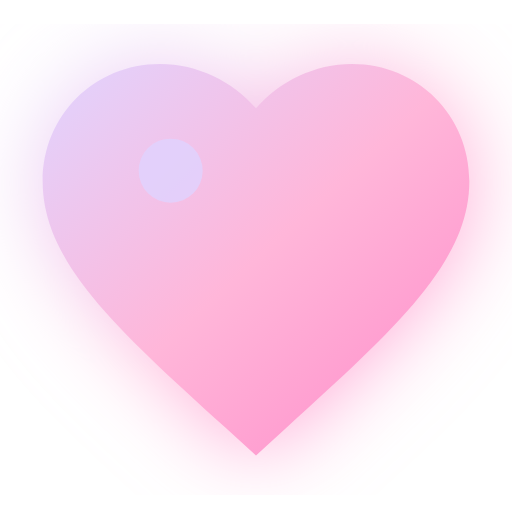
t = 0.00 s
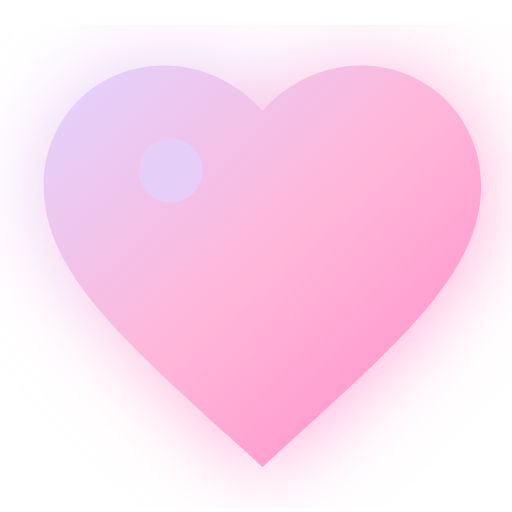
t = 0.19 s
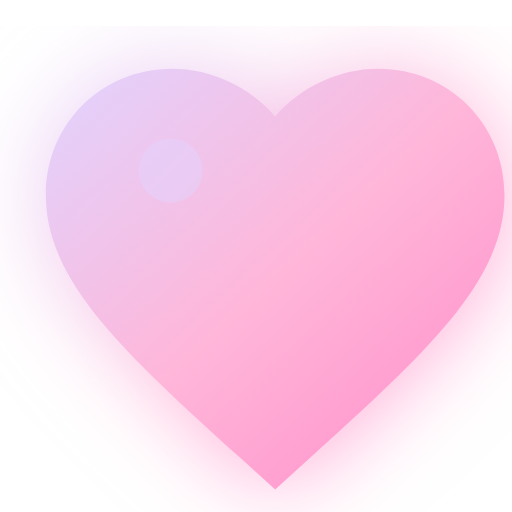
t = 0.56 s
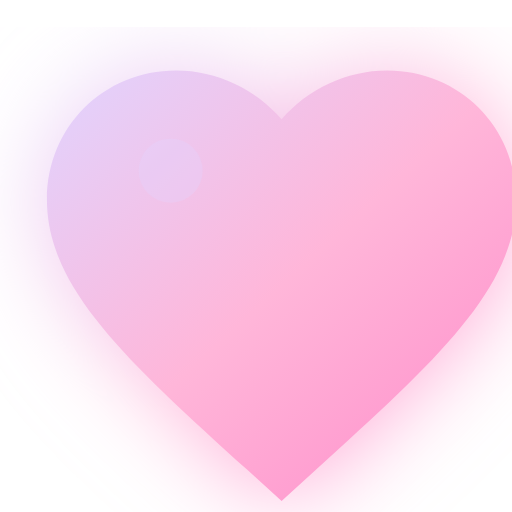
t = 0.75 s
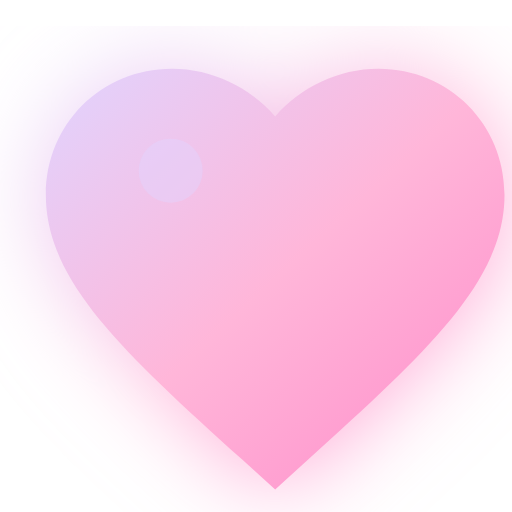
t = 0.94 s
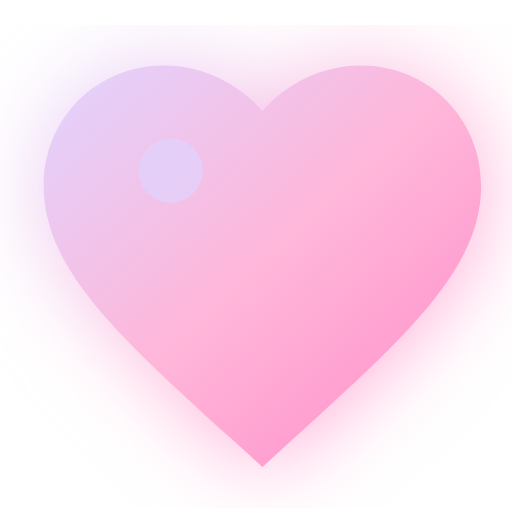
t = 1.31 s

The animated SVG that drew these frames (rendered in a browser with its animation timeline set to each time). Animation: 2 SMIL elements (animate=1,animateTransform=1); one cycle of 1.50 s, repeats indefinitely.

<svg width="24" height="24" viewBox="0 0 24 24" fill="none" xmlns="http://www.w3.org/2000/svg">
  <defs>
    <linearGradient id="softPinkGrad7" x1="0%" y1="0%" x2="100%" y2="100%">
      <stop offset="0%" style="stop-color:#e0d4ff;stop-opacity:1" />
      <stop offset="50%" style="stop-color:#FFB6D9;stop-opacity:1" />
      <stop offset="100%" style="stop-color:#FF8AC9;stop-opacity:1" />
    </linearGradient>
    <filter id="glow7">
      <feGaussianBlur stdDeviation="2" result="coloredBlur"/>
      <feMerge>
        <feMergeNode in="coloredBlur"/>
        <feMergeNode in="SourceGraphic"/>
      </feMerge>
    </filter>
  </defs>
  <path d="M12 21.35L10.55 20.03C5.4 15.36 2 12.27 2 8.5C2 5.41 4.42 3 7.5 3C9.24 3 10.91 3.81 12 5.08C13.09 3.81 14.76 3 16.5 3C19.58 3 22 5.41 22 8.5C22 12.27 18.6 15.36 13.45 20.03L12 21.35Z" fill="url(#softPinkGrad7)" filter="url(#glow7)">
    <animateTransform attributeName="transform" type="scale" values="1 1; 1.1 1.1; 1 1" dur="1.5s" additive="sum" repeatCount="indefinite"/>
  </path>
  <circle cx="8" cy="8" r="1.5" fill="#e0d4ff" opacity="0.8">
    <animate attributeName="opacity" values="0.8;0.3;0.8" dur="1.5s" repeatCount="indefinite"/>
  </circle>
</svg>
